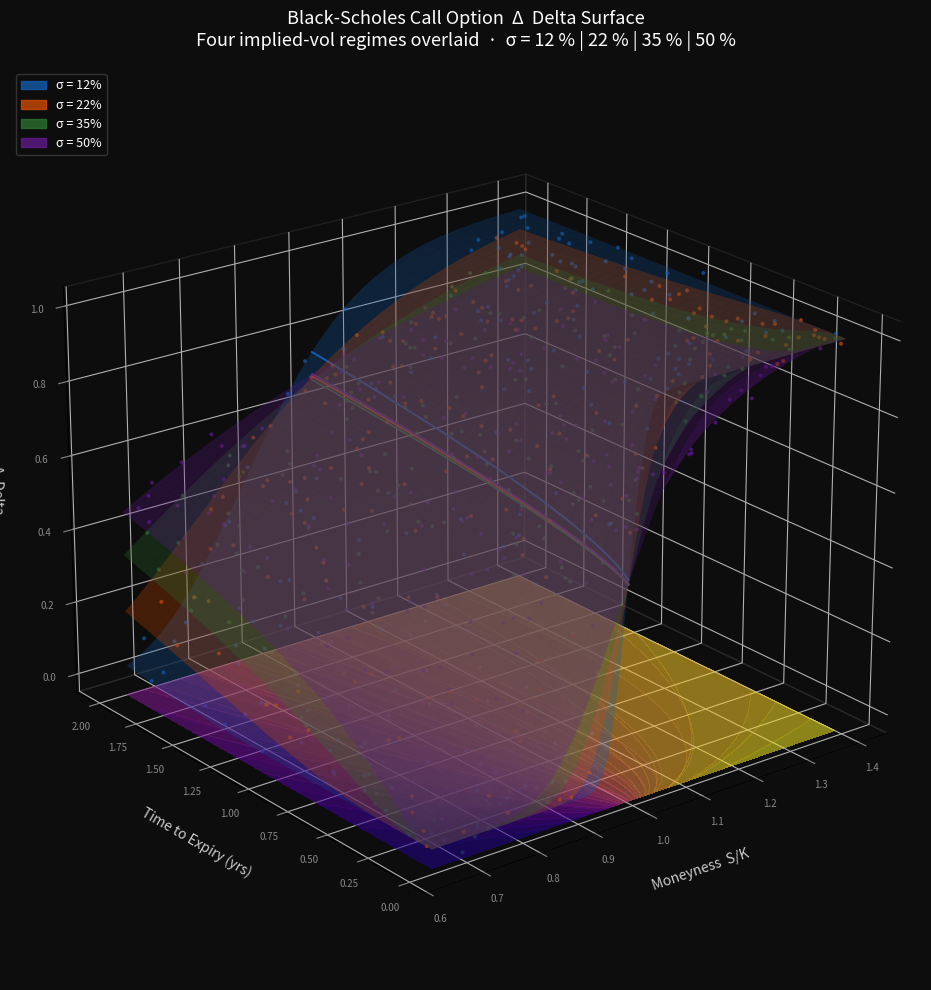

Recreate this plot in Python.
import numpy as np
import matplotlib.pyplot as plt
from mpl_toolkits.mplot3d import Axes3D
from scipy.stats import norm

def bs_delta_call(S_over_K, T, r, sigma):
    if T <= 0:
        return 1.0 if S_over_K > 1 else 0.0
    d1 = (np.log(S_over_K) + (r + 0.5 * sigma**2) * T) / (sigma * np.sqrt(T))
    return norm.cdf(d1)

r = 0.05
moneyness = np.linspace(0.65, 1.40, 70)
T_vals    = np.linspace(0.04, 2.0,  70)
M, T      = np.meshgrid(moneyness, T_vals)

vols   = [0.12, 0.22, 0.35, 0.50]
colors = ['#1565C0', '#E65100', '#2E7D32', '#6A1B9A']
labels = [f'σ = {v:.0%}' for v in vols]

fig = plt.figure(figsize=(15, 10), facecolor='#0d0d0d')
ax  = fig.add_subplot(111, projection='3d', facecolor='#0d0d0d')

surfaces = []
for vol, color in zip(vols, colors):
    Z = np.vectorize(lambda m, t: bs_delta_call(m, t, r, vol))(M, T)
    surf = ax.plot_surface(M, T, Z, color=color, alpha=0.28, linewidth=0, antialiased=True)
    surfaces.append(surf)
    # contour projected onto floor — adds noise
    ax.contourf(M, T, Z, zdir='z', offset=-0.05, levels=12,
                cmap=plt.cm.get_cmap('plasma'), alpha=0.18)

# Scatter gamma-peak ridge for each vol — hard to match to surface
for vol, color in zip(vols, colors):
    # ATM delta ridge across time
    t_line = np.linspace(0.04, 2.0, 120)
    d_line = [bs_delta_call(1.0, t, r, vol) for t in t_line]
    ax.plot([1.0]*len(t_line), t_line, d_line, color=color, lw=1.4, alpha=0.9)

# Scatter a dense cloud of sample points from all vols mixed together
rng = np.random.default_rng(42)
for vol, color in zip(vols, colors):
    sm = rng.choice(np.arange(M.size), 180, replace=False)
    mx = M.ravel()[sm]
    tx = T.ravel()[sm]
    zx = np.array([bs_delta_call(m, t, r, vol) for m, t in zip(mx, tx)])
    noise = rng.normal(0, 0.012, len(zx))
    ax.scatter(mx, tx, zx + noise, c=color, s=4, alpha=0.5, depthshade=True)

ax.set_xlabel('Moneyness  S/K', color='#cccccc', labelpad=12, fontsize=10)
ax.set_ylabel('Time to Expiry (yrs)', color='#cccccc', labelpad=12, fontsize=10)
ax.set_zlabel('Δ  Delta', color='#cccccc', labelpad=10, fontsize=10)
ax.set_zlim(-0.05, 1.05)

ax.tick_params(colors='#888888', labelsize=7)
for pane in [ax.xaxis.pane, ax.yaxis.pane, ax.zaxis.pane]:
    pane.fill = False
    pane.set_edgecolor('#333333')
ax.grid(True, color='#222222', linewidth=0.4)

ax.set_title(
    'Black-Scholes Call Option  Δ  Delta Surface\n'
    'Four implied-vol regimes overlaid  ·  σ = 12 % | 22 % | 35 % | 50 %',
    color='white', fontsize=13, pad=16
)

# Legend with proxy patches
import matplotlib.patches as mpatches
patches = [mpatches.Patch(color=c, label=l, alpha=0.7)
           for c, l in zip(colors, labels)]
ax.legend(handles=patches, loc='upper left', fontsize=9,
          framealpha=0.2, labelcolor='white', facecolor='#111111')

# Deliberately awkward viewing angle
ax.view_init(elev=22, azim=-128)

plt.tight_layout()
plt.savefig('delta_surface.png', dpi=160, bbox_inches='tight',
            facecolor='#0d0d0d')
print("Saved delta_surface.png")
